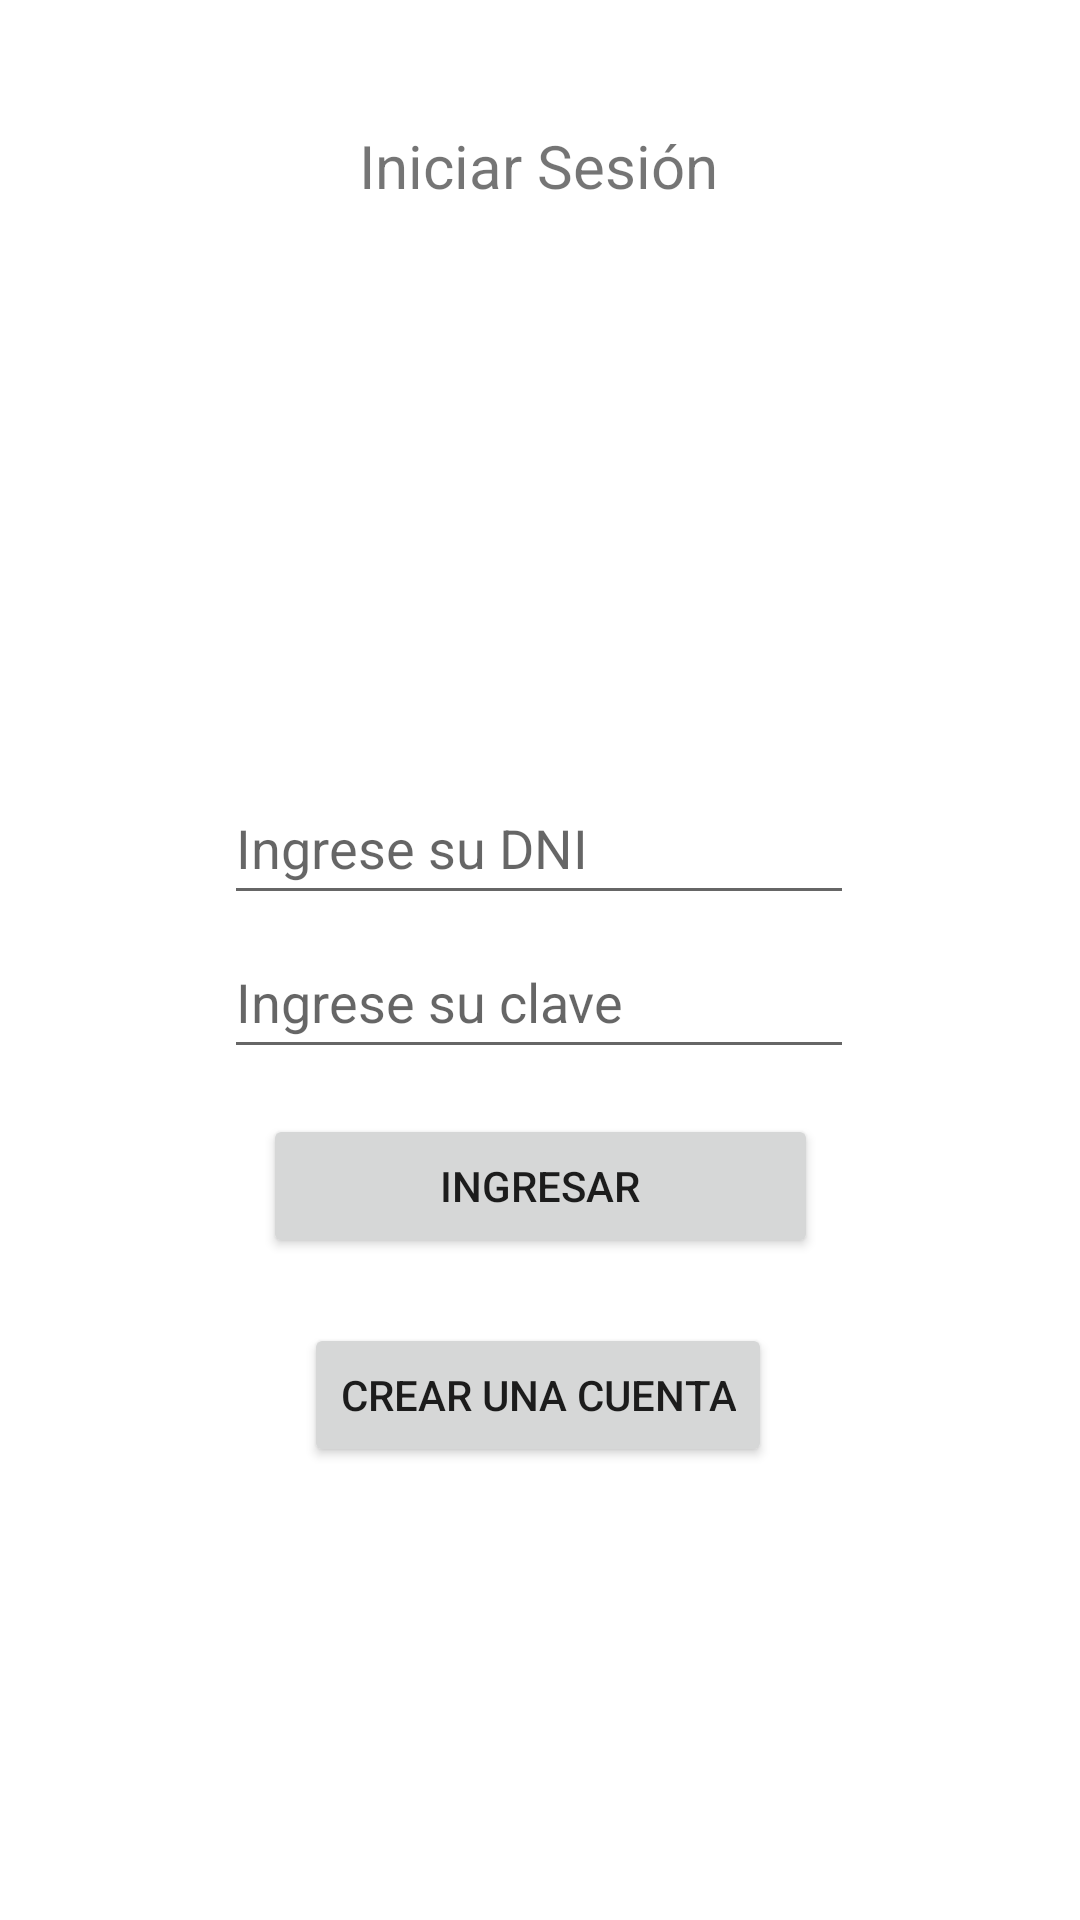

Layout XML and referenced resources for this Android screen:
<!-- AndroidManifest.xml: application theme Theme.VerasteguiPC02 -->
<!-- res/layout/activity_login.xml -->
<?xml version="1.0" encoding="utf-8"?>
<androidx.constraintlayout.widget.ConstraintLayout xmlns:android="http://schemas.android.com/apk/res/android"
    xmlns:app="http://schemas.android.com/apk/res-auto"
    xmlns:tools="http://schemas.android.com/tools"
    android:layout_width="match_parent"
    android:layout_height="match_parent"
    tools:context=".LoginActivity">

    <TextView
        android:id="@+id/textView"
        android:layout_width="wrap_content"
        android:layout_height="wrap_content"
        android:text="Iniciar Sesión"
        android:textSize="20sp"
        app:layout_constraintBottom_toBottomOf="parent"
        app:layout_constraintEnd_toEndOf="parent"
        app:layout_constraintHorizontal_bias="0.498"
        app:layout_constraintStart_toStartOf="parent"
        app:layout_constraintTop_toTopOf="parent"
        app:layout_constraintVertical_bias="0.068" />

    <ImageView
        android:id="@+id/imageView"
        android:layout_width="181dp"
        android:layout_height="166dp"
        app:layout_constraintBottom_toBottomOf="parent"
        app:layout_constraintEnd_toEndOf="parent"
        app:layout_constraintHorizontal_bias="0.498"
        app:layout_constraintStart_toStartOf="parent"
        app:layout_constraintTop_toTopOf="parent"
        app:layout_constraintVertical_bias="0.184"
        tools:src="@drawable/common_google_signin_btn_icon_light_focused" />

    <EditText
        android:id="@+id/txtDni"
        android:layout_width="wrap_content"
        android:layout_height="wrap_content"
        android:ems="10"
        android:hint="Ingrese su DNI"
        android:inputType="number"
        android:minHeight="48dp"
        app:layout_constraintBottom_toBottomOf="parent"
        app:layout_constraintEnd_toEndOf="parent"
        app:layout_constraintHorizontal_bias="0.497"
        app:layout_constraintStart_toStartOf="parent"
        app:layout_constraintTop_toTopOf="parent"
        app:layout_constraintVertical_bias="0.434" />

    <EditText
        android:id="@+id/txtClave"
        android:layout_width="wrap_content"
        android:layout_height="wrap_content"
        android:ems="10"
        android:hint="Ingrese su clave"
        android:inputType="textPassword"
        android:minHeight="48dp"
        app:layout_constraintBottom_toBottomOf="parent"
        app:layout_constraintEnd_toEndOf="parent"
        app:layout_constraintHorizontal_bias="0.497"
        app:layout_constraintStart_toStartOf="parent"
        app:layout_constraintTop_toTopOf="parent"
        app:layout_constraintVertical_bias="0.521" />

    <Button
        android:id="@+id/btnIngresar"
        android:layout_width="185dp"
        android:layout_height="48dp"
        android:text="Ingresar"
        app:layout_constraintBottom_toBottomOf="parent"
        app:layout_constraintEnd_toEndOf="parent"
        app:layout_constraintStart_toStartOf="parent"
        app:layout_constraintTop_toTopOf="parent"
        app:layout_constraintVertical_bias="0.627" />

    <Button
        android:id="@+id/btnCrear"
        android:layout_width="wrap_content"
        android:layout_height="wrap_content"
        android:text="Crear una Cuenta"
        app:layout_constraintBottom_toBottomOf="parent"
        app:layout_constraintEnd_toEndOf="parent"
        app:layout_constraintHorizontal_bias="0.497"
        app:layout_constraintStart_toStartOf="parent"
        app:layout_constraintTop_toTopOf="parent"
        app:layout_constraintVertical_bias="0.745" />

</androidx.constraintlayout.widget.ConstraintLayout>
<!-- resources referenced by this layout -->
<resources>
  <style name="Theme.VerasteguiPC02" parent="Theme.MaterialComponents.DayNight.DarkActionBar">
          
          <item name="colorPrimary">@color/purple_500</item>
          <item name="colorPrimaryVariant">@color/purple_700</item>
          <item name="colorOnPrimary">@color/white</item>
          
          <item name="colorSecondary">@color/teal_200</item>
          <item name="colorSecondaryVariant">@color/teal_700</item>
          <item name="colorOnSecondary">@color/black</item>
          
          <item name="android:statusBarColor">?attr/colorPrimaryVariant</item>
          
      </style>
  <!-- not gathered from this repository: default colours our renderer supplied (Android Studio template values) -->
  <color name="purple_500">#FF6200EE</color>
  <color name="purple_700">#FF3700B3</color>
  <color name="teal_200">#FF03DAC5</color>
  <color name="teal_700">#FF018786</color>
  <color name="black">#FF000000</color>
  <color name="white">#FFFFFFFF</color>
</resources>
